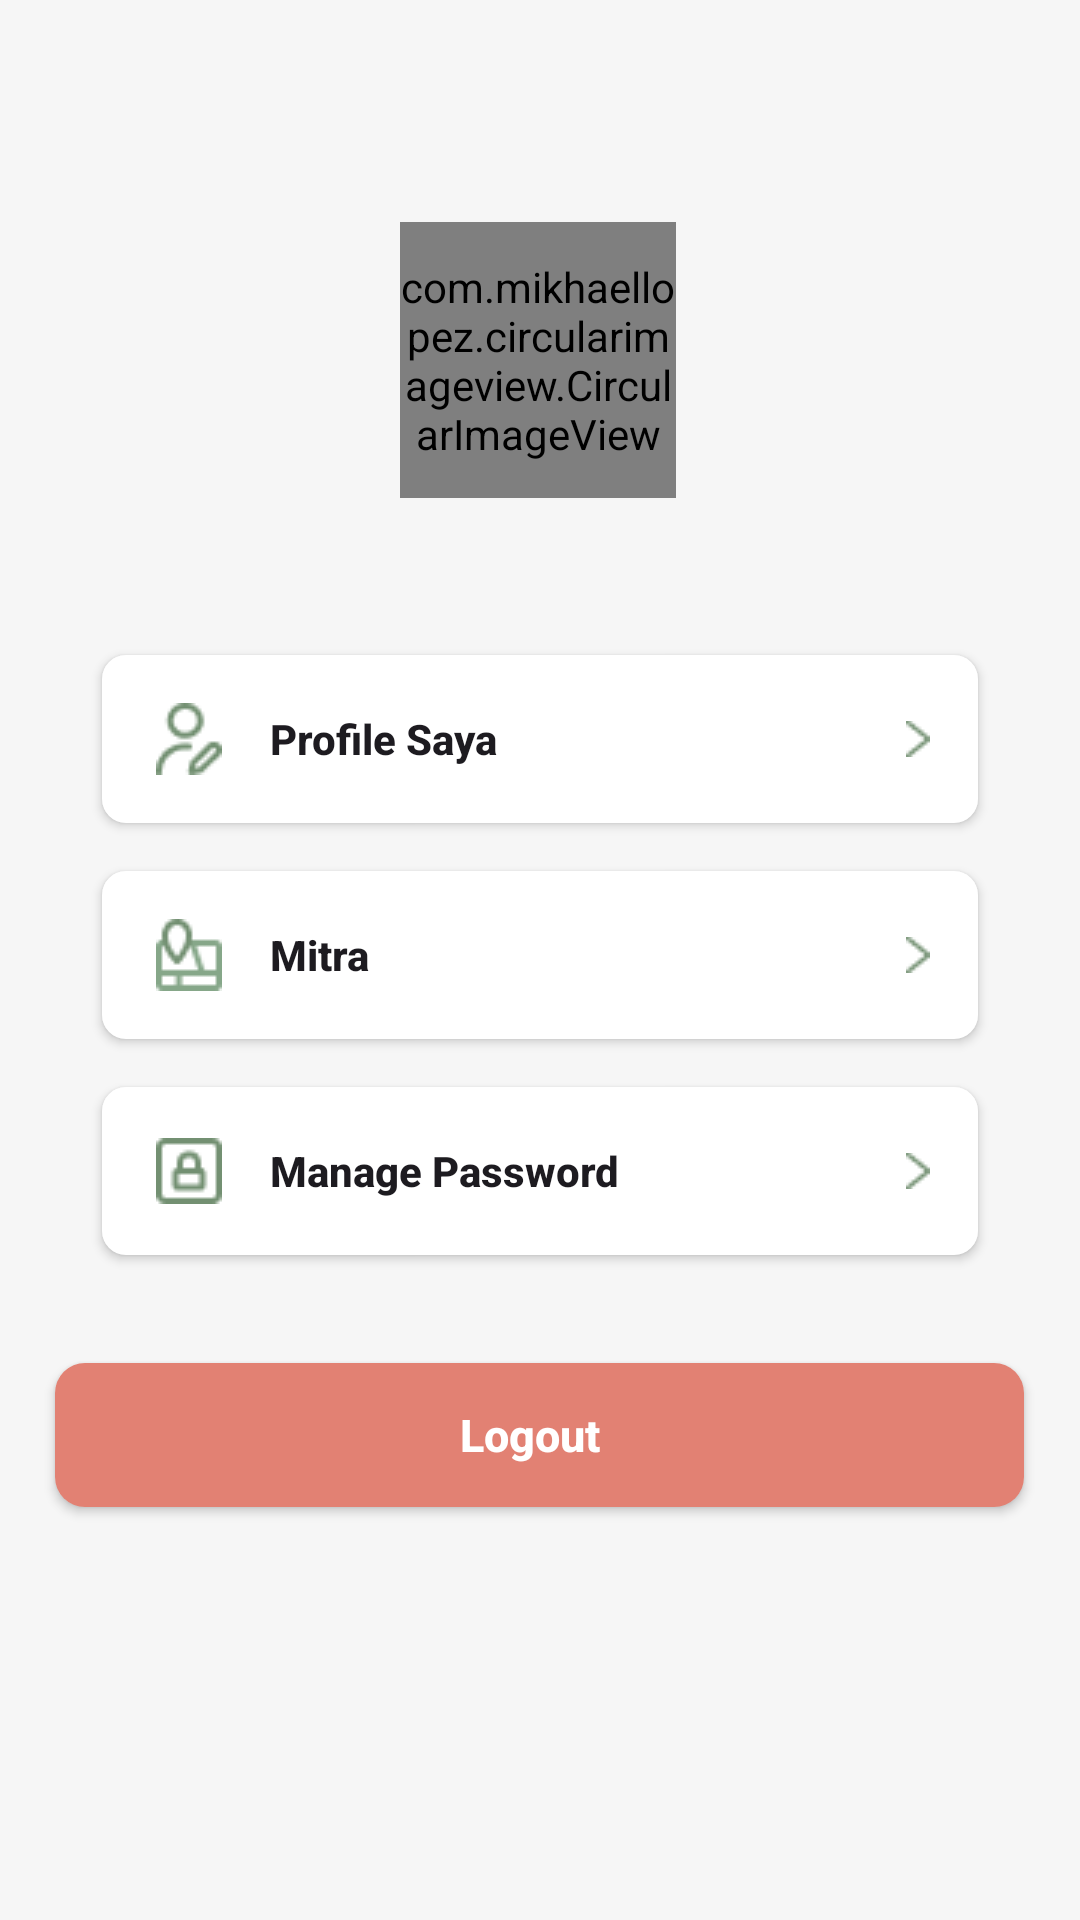

Layout XML and referenced resources for this Android screen:
<!-- AndroidManifest.xml: application theme Theme.Beranda -->
<!-- res/layout/fragment_profil.xml -->
<?xml version="1.0" encoding="utf-8"?>
<FrameLayout xmlns:android="http://schemas.android.com/apk/res/android"
    xmlns:app="http://schemas.android.com/apk/res-auto"
    xmlns:tools="http://schemas.android.com/tools"
    android:layout_width="match_parent"
    android:layout_height="match_parent"
    android:background="#F6F6F6"
    tools:context=".Profil">

    <LinearLayout
        android:layout_width="match_parent"
        android:layout_height="match_parent"
        android:orientation="vertical"
        android:gravity="center_horizontal">

        <androidx.constraintlayout.widget.ConstraintLayout
            android:layout_width="match_parent"
            android:layout_height="wrap_content">

            <com.mikhaellopez.circularimageview.CircularImageView
                android:id="@+id/imageView12"
                android:layout_width="92dp"
                android:layout_height="92dp"
                android:layout_marginTop="74dp"
                android:src="@drawable/akun"
                app:layout_constraintEnd_toEndOf="parent"
                app:layout_constraintHorizontal_bias="0.498"
                app:layout_constraintStart_toStartOf="parent"
                app:layout_constraintTop_toTopOf="parent" />

            <TextView
                android:id="@+id/username1"
                android:layout_width="wrap_content"
                android:layout_height="wrap_content"
                android:layout_marginTop="8dp"
                android:textSize="21dp"
                android:textStyle="bold"
                app:layout_constraintBottom_toTopOf="@+id/linearLayout2"
                app:layout_constraintEnd_toEndOf="@+id/imageView12"
                app:layout_constraintHorizontal_bias="0.517"
                app:layout_constraintStart_toStartOf="@+id/imageView12"
                app:layout_constraintTop_toBottomOf="@+id/imageView12" />

            <LinearLayout
                android:id="@+id/linearLayout2"
                android:layout_width="match_parent"
                android:layout_height="match_parent"
                android:orientation="vertical"
                app:layout_constraintTop_toBottomOf="@+id/username1">

                <androidx.appcompat.widget.AppCompatButton
                    android:id="@+id/btnEditProfil"
                    android:layout_width="match_parent"
                    android:layout_height="56dp"
                    android:layout_marginStart="34dp"
                    android:layout_marginTop="16dp"
                    android:layout_marginEnd="34dp"
                    android:background="@drawable/profilebackground"
                    android:drawableStart="@drawable/profiledit"
                    android:drawableEnd="@drawable/arrowright"
                    android:drawablePadding="16dp"
                    android:elevation="8dp"
                    android:paddingStart="18dp"
                    android:paddingEnd="16dp"
                    android:text="Profile Saya"
                    android:textAlignment="textStart"
                    android:textAllCaps="false"
                    android:textSize="14dp"
                    android:textStyle="bold" />

                <androidx.appcompat.widget.AppCompatButton
                    android:id="@+id/button3"
                    android:layout_width="match_parent"
                    android:layout_height="56dp"
                    android:layout_marginStart="34dp"
                    android:layout_marginTop="16dp"
                    android:layout_marginEnd="34dp"
                    android:layout_marginBottom="16dp"
                    android:background="@drawable/profilebackground"
                    android:drawableStart="@drawable/mitra"
                    android:drawableEnd="@drawable/arrowright"
                    android:drawablePadding="16dp"
                    android:elevation="8dp"
                    android:paddingStart="18dp"
                    android:paddingEnd="16dp"
                    android:text="Mitra"
                    android:textAlignment="textStart"
                    android:textAllCaps="false"
                    android:textSize="14dp"
                    android:textStyle="bold" />

                <androidx.appcompat.widget.AppCompatButton
                    android:id="@+id/btnlupapassword"
                    android:layout_width="match_parent"
                    android:layout_height="56dp"
                    android:layout_marginStart="34dp"
                    android:layout_marginEnd="34dp"
                    android:layout_marginBottom="16dp"
                    android:background="@drawable/profilebackground"
                    android:drawableStart="@drawable/lock_key"
                    android:drawableEnd="@drawable/arrowright"
                    android:drawablePadding="16dp"
                    android:elevation="8dp"
                    android:paddingStart="18dp"
                    android:paddingEnd="16dp"
                    android:text="Manage Password"
                    android:textAlignment="textStart"
                    android:textAllCaps="false"
                    android:textSize="14dp"
                    android:textStyle="bold" />


            </LinearLayout>
        </androidx.constraintlayout.widget.ConstraintLayout>

        <androidx.appcompat.widget.AppCompatButton
            android:id="@+id/button_logout"
            android:layout_width="323dp"
            android:layout_height="wrap_content"
            android:layout_marginStart="40dp"
            android:layout_marginTop="20dp"
            android:layout_marginEnd="40dp"
            android:layout_marginBottom="16dp"
            android:background="@drawable/backgroundkeluar"
            android:drawablePadding="16dp"
            android:elevation="8dp"
            android:paddingStart="135dp"
            android:paddingEnd="16dp"
            android:text="Logout"
            android:textAlignment="textStart"
            android:textAllCaps="false"
            android:textColor="@color/white"
            android:textSize="15dp"
            android:textStyle="bold" />

    </LinearLayout>
</FrameLayout>
<!-- resources referenced by this layout -->
<resources>
  <color name="white">#FFFFFFFF</color>
  <!-- drawable akun: png bitmap (drawable, 22460 bytes) -->
  <!-- drawable arrowright: png bitmap (drawable, 306 bytes) -->
  <!-- drawable backgroundkeluar (drawable) -->
  <?xml version="1.0" encoding="utf-8"?>
  <selector xmlns:android="http://schemas.android.com/apk/res/android">
      <item>
          <shape
              android:shape="rectangle">
              <solid android:color="#E28173" />
              <corners android:radius="10dp"/>
          </shape>
      </item>
  </selector>
  <!-- drawable lock_key: png bitmap (drawable, 492 bytes) -->
  <!-- drawable mitra: png bitmap (drawable, 639 bytes) -->
  <!-- drawable profilebackground (drawable) -->
  <?xml version="1.0" encoding="utf-8"?>
  <selector xmlns:android="http://schemas.android.com/apk/res/android">
   <item>
       <shape
           android:shape="rectangle">
           <solid android:color="#ffffff" />
           <corners android:radius="8dp"/>
       </shape>
   </item>
  </selector>
  <!-- drawable profiledit: png bitmap (drawable, 704 bytes) -->
  <style name="Theme.Beranda" parent="Base.Theme.Beranda" />
  <style name="Base.Theme.Beranda" parent="Theme.Material3.DayNight.NoActionBar">
          
          
      </style>
</resources>
